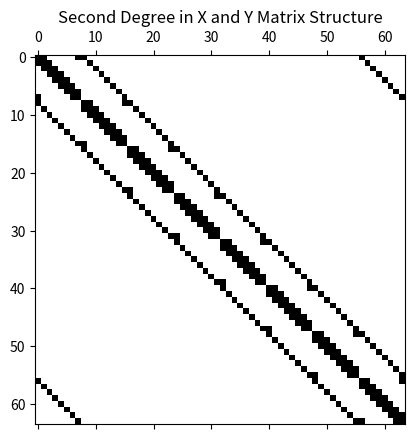
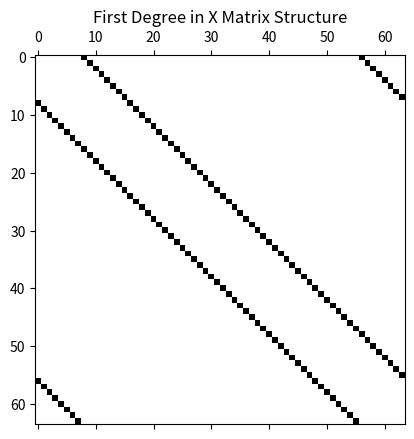
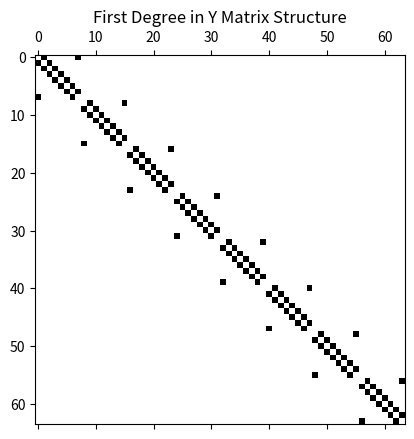

Recreate these plots in Python, in order.
import numpy as np
import matplotlib.pyplot as plt
from scipy.sparse import spdiags

def partA(L, n):
    N = n * n
    dx = L*2/n

    e0 = np.zeros((N, 1))  # vector of zeros
    e1 = np.ones((N, 1))   # vector of ones
    e2 = np.copy(e1)    # copy the one vector
    e4 = np.copy(e0)    # copy the zero vector

    for j in range(1, n+1):
        e2[n*j-1] = 0  # overwrite every m^th value with zero
        e4[n*j-1] = 1  # overwirte every m^th value with one

    # Shift to correct positions
    e3 = np.zeros_like(e2)
    e3[1:N] = e2[0:N-1]
    e3[0] = e2[N-1]

    e5 = np.zeros_like(e4)
    e5[1:N] = e4[0:N-1]
    e5[0] = e4[N-1]

    # Place diagonal elements
    diagonals = [e1.flatten(), e1.flatten(), e5.flatten(), 
                e2.flatten(), -4 * e1.flatten(), e3.flatten(), 
                e4.flatten(), e1.flatten(), e1.flatten()]
    offsets = [-(N-n), -n, -n+1, -1, 0, 1, n-1, n, (N-n)]

    secondDegreeXY = spdiags(diagonals, offsets, N, N).toarray()/dx**2

    plt.figure(1)
    plt.spy(secondDegreeXY)
    plt.title('Second Degree in X and Y Matrix Structure')

    firstDegreeX = spdiags([e1.flatten(), -e1.flatten(), e1.flatten(), -e1.flatten()], [-(N-n),-n,n, (N-n)], N, N).toarray()/(2*dx)
    plt.figure(2)
    plt.spy(firstDegreeX)
    plt.title('First Degree in X Matrix Structure')

    e6 = np.copy(e1)
    e7 = np.copy(e1)
    for j in range(n):
        e6[j*n] = 0
        e7[j*n - 1] = 0

    firstDegreeY = spdiags([-e7.flatten(), e6.flatten()], [-1,1], N, N).toarray()

    for j in range(n):
        firstDegreeY[j*n, (j+1)*n - 1] = -1
        firstDegreeY[(j+1)*n - 1, j*n] = 1

    firstDegreeY /= 2*dx

    plt.figure(3)
    plt.spy(firstDegreeY)
    plt.title('First Degree in Y Matrix Structure')
    plt.show()

    return secondDegreeXY, firstDegreeX, firstDegreeY

A1, A2, A3 = partA(10, 8)